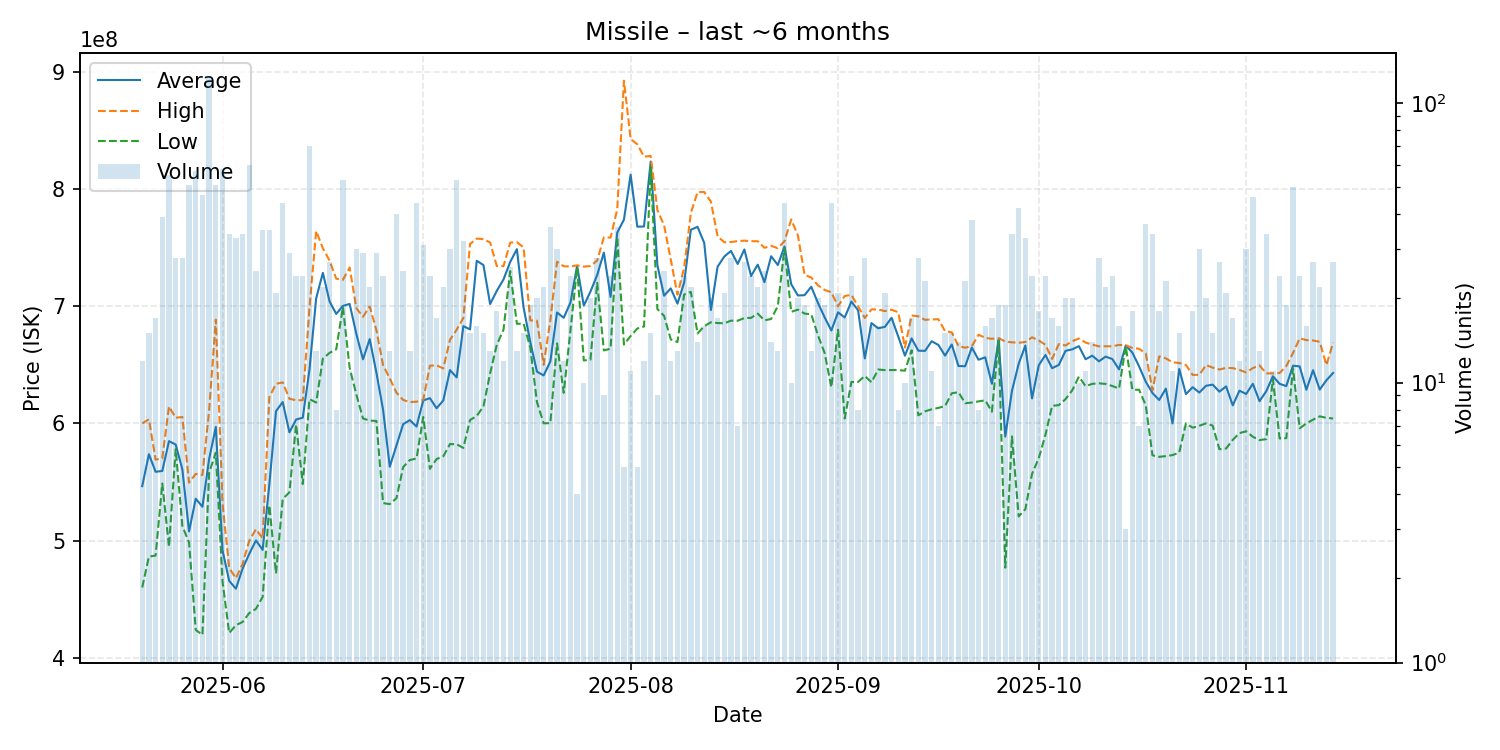

Values plotted in this chart, from the file beside it:
date, average, highest, lowest, order_count, volume
2025-05-20, 546425000, 600000000, 459950000, 12, 12
2025-05-21, 573713333, 603500000, 486300000, 15, 15
2025-05-22, 558717647, 569100000, 487200000, 17, 17
2025-05-23, 559394872, 570150000, 548700000, 30, 39
2025-05-24, 584849091, 614450000, 494700000, 42, 55
2025-05-25, 581964286, 604800000, 578000000, 28, 28
2025-05-26, 560835714, 605450000, 512400000, 28, 28
2025-05-27, 507792157, 549450000, 498300000, 42, 51
2025-05-28, 535768421, 556900000, 423700000, 46, 57
2025-05-29, 528853191, 556000000, 419500000, 43, 47
2025-05-30, 569500000, 611000000, 558000000, 103, 125
2025-05-31, 597031373, 688550000, 575000000, 42, 51
2025-06-01, 491770343, 532300000, 465150000, 53, 58
2025-06-02, 465570588, 476600000, 421100000, 32, 34
2025-06-03, 458927273, 467800000, 427750000, 31, 33
2025-06-04, 476041176, 480000000, 430500000, 16, 34
2025-06-05, 488683333, 499900000, 438100000, 53, 60
2025-06-06, 500112000, 509700000, 441700000, 25, 25
2025-06-07, 492042857, 501800000, 451900000, 33, 35
2025-06-08, 548022857, 622400000, 530000000, 34, 35
2025-06-09, 610438095, 633800000, 472000000, 17, 21
2025-06-10, 618247727, 635000000, 535500000, 33, 44
2025-06-11, 592351724, 621000000, 541200000, 26, 29
2025-06-12, 603279167, 619800000, 599000000, 23, 24
2025-06-13, 604883333, 619800000, 548200000, 23, 24
2025-06-14, 646014286, 698600000, 620700000, 40, 70
2025-06-15, 706792308, 764200000, 617800000, 13, 13
2025-06-16, 728486364, 749500000, 655300000, 19, 22
2025-06-17, 704125926, 739000000, 660200000, 19, 27
2025-06-18, 693475000, 723500000, 663250000, 8, 8
2025-06-19, 700277358, 722600000, 699300000, 46, 53
2025-06-20, 701972727, 733100000, 647450000, 11, 11
2025-06-21, 676456667, 698400000, 624700000, 29, 30
2025-06-22, 654679310, 691000000, 604200000, 27, 29
2025-06-23, 671968182, 699850000, 602400000, 21, 22
2025-06-24, 643393103, 679600000, 602100000, 25, 29
2025-06-25, 611658333, 649700000, 532000000, 23, 24
2025-06-26, 563023077, 638400000, 531100000, 13, 13
2025-06-27, 581155000, 626250000, 536150000, 39, 40
2025-06-28, 599284000, 620000000, 562700000, 25, 25
2025-06-29, 602838462, 618200000, 568750000, 13, 13
2025-06-30, 597286364, 618500000, 570050000, 31, 44
2025-07-01, 619564516, 620000000, 605500000, 23, 31
2025-07-02, 621545833, 649250000, 561200000, 23, 24
2025-07-03, 612929412, 649550000, 569600000, 17, 17
2025-07-04, 619540909, 646950000, 571900000, 22, 22
2025-07-05, 645493333, 671300000, 582400000, 28, 30
2025-07-06, 639281132, 680000000, 582200000, 49, 53
2025-07-07, 683018750, 690000000, 579050000, 25, 32
2025-07-08, 680233333, 753200000, 602900000, 15, 15
2025-07-09, 738825000, 757750000, 606350000, 16, 16
2025-07-10, 735166667, 757300000, 614500000, 15, 15
2025-07-11, 701884615, 754400000, 642700000, 13, 13
2025-07-12, 713133333, 734300000, 667150000, 18, 18
2025-07-13, 722866667, 734200000, 680000000, 10, 12
2025-07-14, 737800000, 754300000, 730000000, 22, 26
2025-07-15, 748723077, 754750000, 685000000, 13, 13
2025-07-16, 698893333, 750150000, 685200000, 14, 15
2025-07-17, 669457895, 687900000, 664900000, 18, 19
2025-07-18, 644185000, 687700000, 618150000, 18, 20
... 119 more rows
